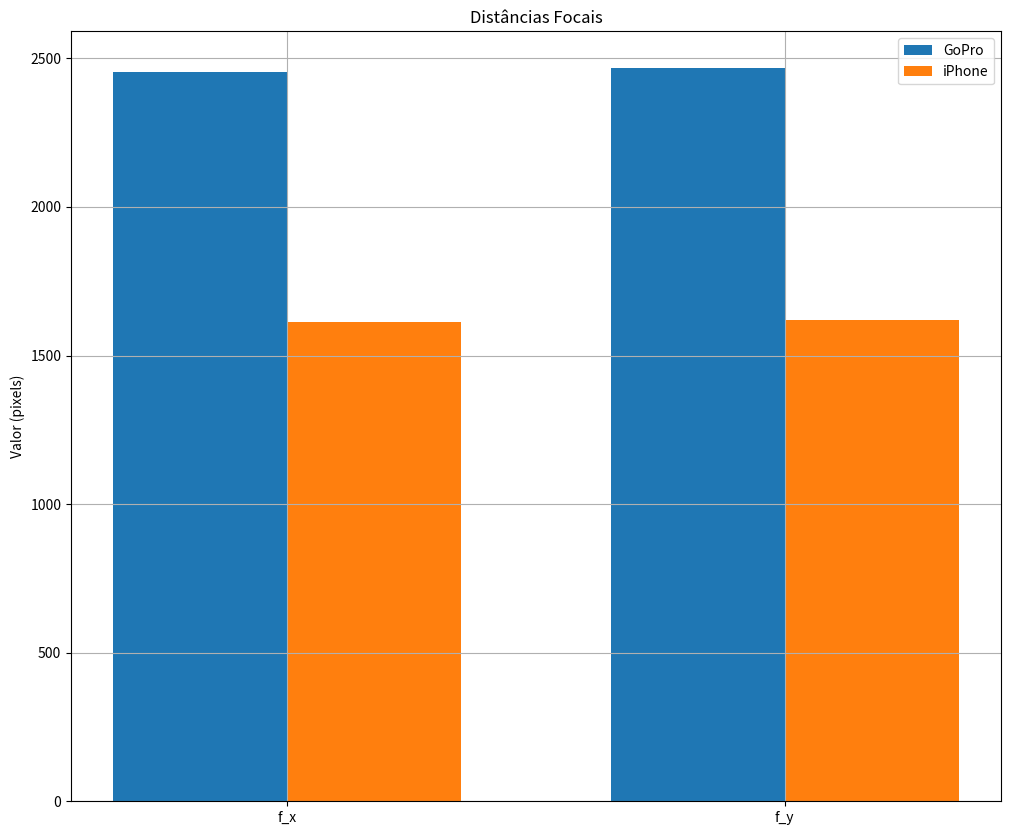
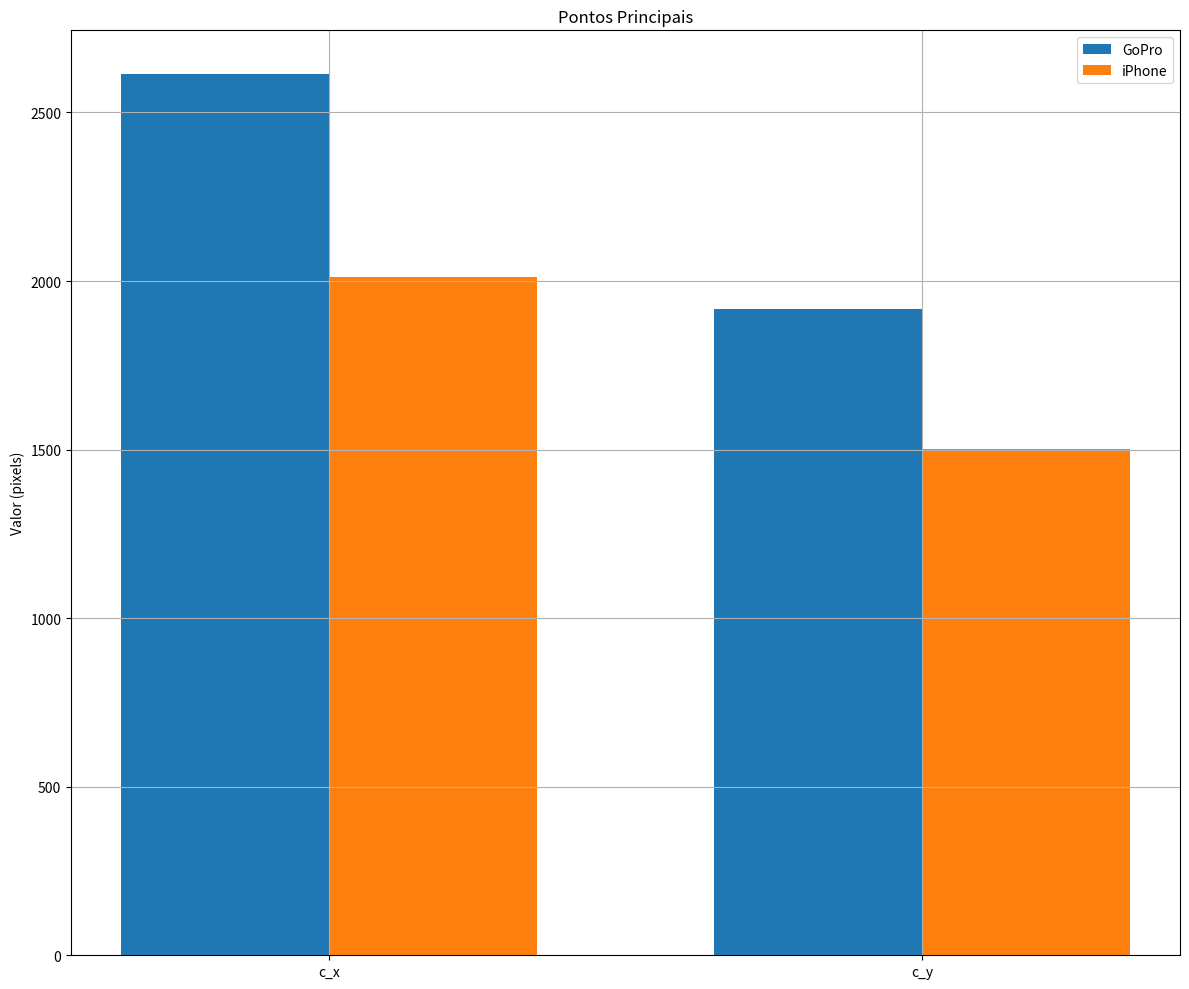
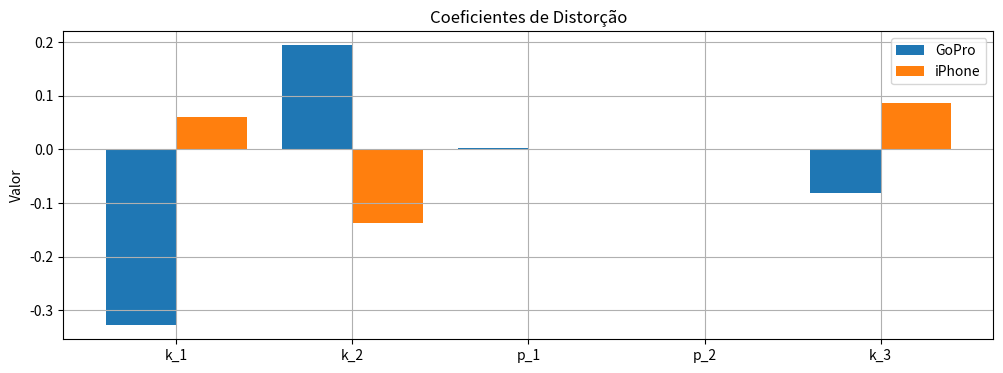

Recreate these plots in Python, in order.
import matplotlib.pyplot as plt
import numpy as np

# Dados de calibração das câmeras
cameras = ['GoPro', 'iPhone']
focal_lengths = {
    'GoPro': [2454.856, 2467.604],
    'iPhone': [1613.976, 1620.017]
}
principal_points = {
    'GoPro': [2612.995, 1916.762],
    'iPhone': [2011.360, 1500.727]
}
dist_coeffs = {
    'GoPro': [-0.3279, 0.1941, 0.0031, -0.0020, -0.0805],
    'iPhone': [0.0595, -0.1370, 0.00005, 0.00092, 0.0856]
}

# Criar gráficos das distâncias focais
plt.figure(figsize=(12, 10))

# Gráfico das distâncias focais

bar_width = 0.35
x = np.arange(len(cameras))

plt.bar(x - bar_width/2, [focal_lengths['GoPro'][0], focal_lengths['GoPro'][1]], width=bar_width, label='GoPro')
plt.bar(x + bar_width/2, [focal_lengths['iPhone'][0], focal_lengths['iPhone'][1]], width=bar_width, label='iPhone')

plt.xticks(x, ['f_x', 'f_y'])
plt.ylabel('Valor (pixels)')
plt.title('Distâncias Focais')
plt.legend()
plt.grid()

# Gráfico dos pontos principais
plt.figure(figsize=(12, 10))
plt.bar(x - bar_width/2, [principal_points['GoPro'][0], principal_points['GoPro'][1]], width=bar_width, label='GoPro')
plt.bar(x + bar_width/2, [principal_points['iPhone'][0], principal_points['iPhone'][1]], width=bar_width, label='iPhone')

plt.xticks(x, ['c_x', 'c_y'])
plt.ylabel('Valor (pixels)')
plt.title('Pontos Principais')
plt.legend()


plt.tight_layout()
plt.grid()
plt.show()

# Gráfico dos coeficientes de distorção
plt.figure(figsize=(12, 4))
x = np.arange(len(dist_coeffs['GoPro']))

plt.bar(x - 0.2, dist_coeffs['GoPro'], width=0.4, label='GoPro')
plt.bar(x + 0.2, dist_coeffs['iPhone'], width=0.4, label='iPhone')

plt.xticks(x, ['k_1', 'k_2', 'p_1', 'p_2', 'k_3'])
plt.ylabel('Valor')
plt.title('Coeficientes de Distorção')
plt.grid()
plt.legend()
plt.show()
